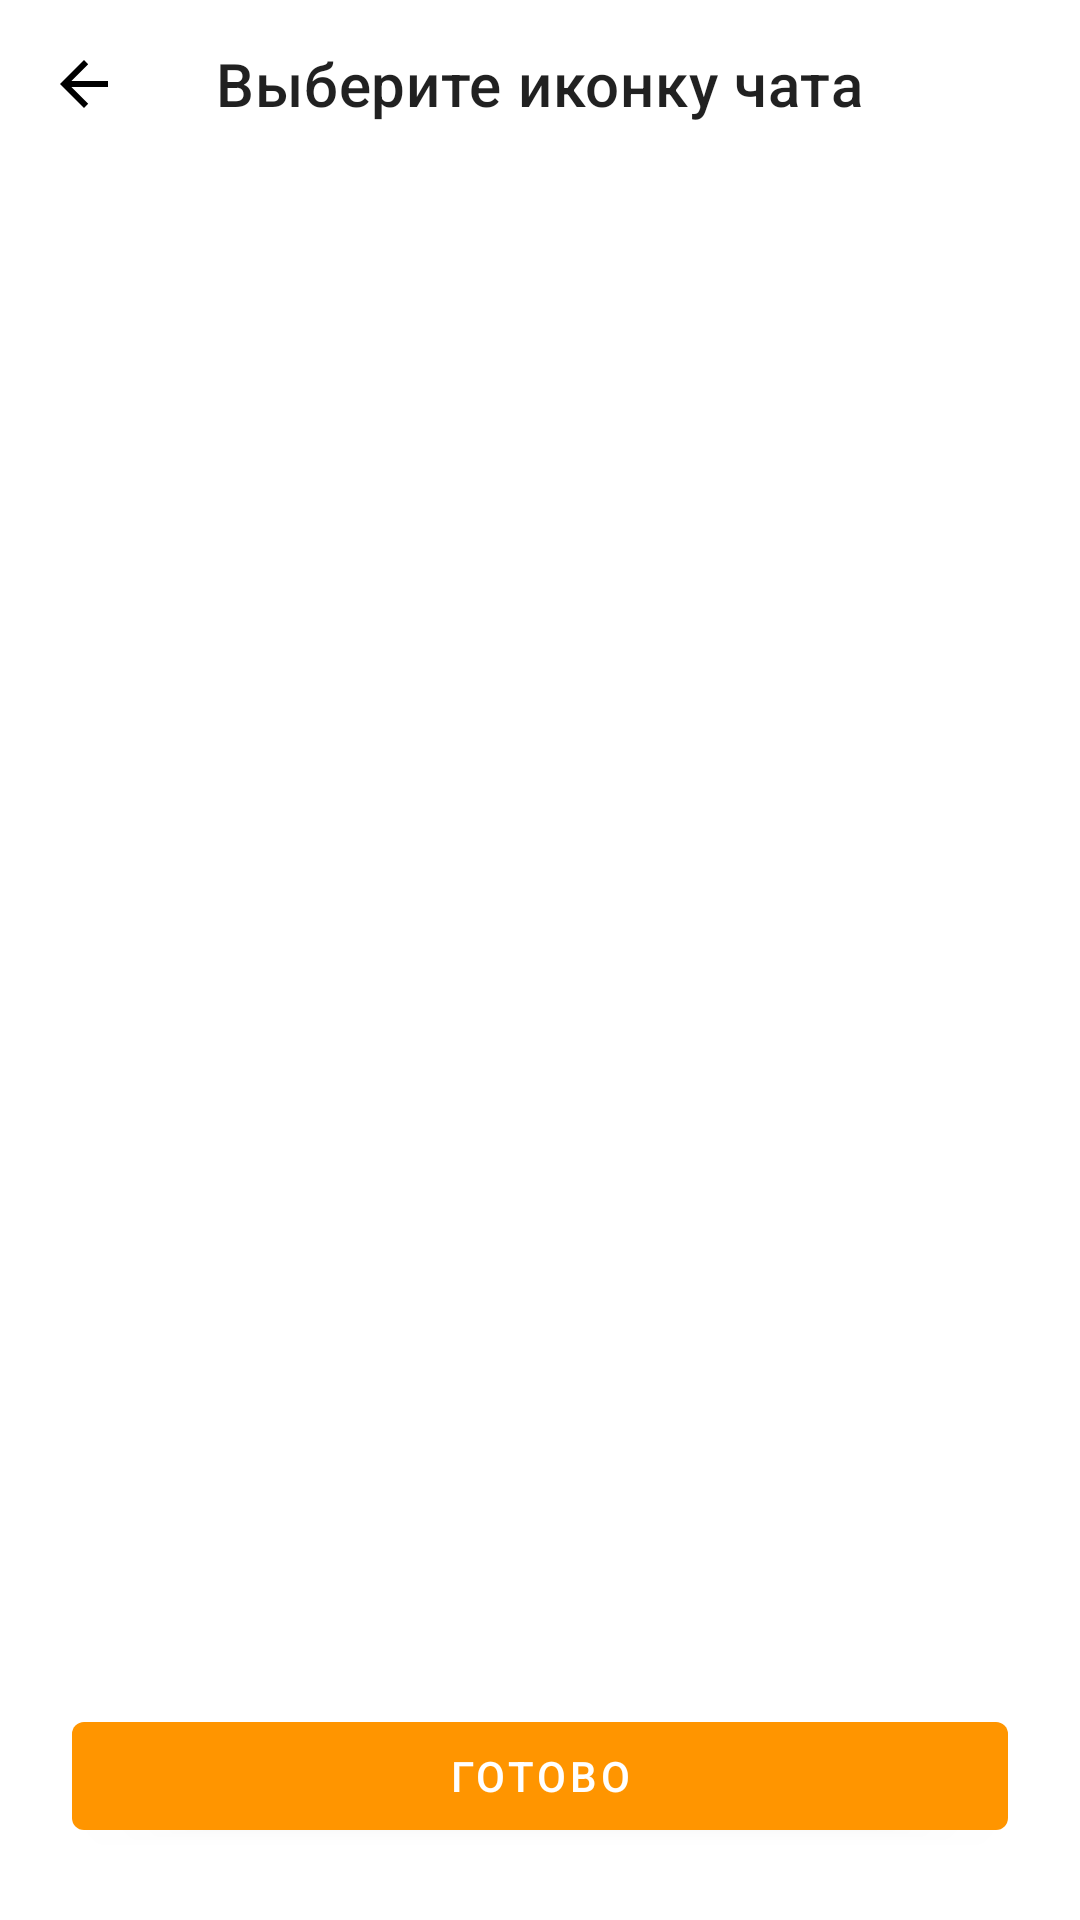

Write the Android layout XML for this screen, with the resource values it uses.
<!-- AndroidManifest.xml: application theme Theme.LIR -->
<!-- res/layout/dialog_thematic_pick_avatar.xml -->
<?xml version="1.0" encoding="utf-8"?>
<layout xmlns:android="http://schemas.android.com/apk/res/android"
    xmlns:app="http://schemas.android.com/apk/res-auto"
    xmlns:tools="http://schemas.android.com/tools">

    <androidx.appcompat.widget.LinearLayoutCompat
        android:layout_width="match_parent"
        android:layout_height="match_parent"
        android:orientation="vertical">

        <com.google.android.material.appbar.MaterialToolbar
            android:id="@+id/toolbar"
            android:layout_width="match_parent"
            android:layout_height="wrap_content"
            app:navigationIcon="@drawable/ic_arrow_back"
            app:title="Выберите иконку чата" />

        <androidx.recyclerview.widget.RecyclerView
            android:id="@+id/recyclerView"
            android:layout_width="match_parent"
            android:layout_height="wrap_content"
            android:layout_weight="1"
            app:layoutManager="androidx.recyclerview.widget.GridLayoutManager"
            app:spanCount="3"
            tools:itemCount="9"
            tools:listitem="@layout/item_thematic_chat_pick_avatar" />

        <com.google.android.material.button.MaterialButton
            android:id="@+id/done"
            android:layout_width="match_parent"
            android:layout_height="wrap_content"
            android:layout_margin="24dp"
            android:text="Готово"
            app:backgroundTint="#FF9500" />

    </androidx.appcompat.widget.LinearLayoutCompat>

</layout>
<!-- res/layout/item_thematic_chat_pick_avatar.xml (included above) -->
<?xml version="1.0" encoding="utf-8"?>
<layout xmlns:android="http://schemas.android.com/apk/res/android"
    xmlns:tools="http://schemas.android.com/tools">

    <FrameLayout
        android:layout_width="wrap_content"
        android:layout_height="wrap_content"
        android:paddingStart="20dp"
        android:paddingTop="20dp"
        android:paddingEnd="0dp">

        <androidx.appcompat.widget.AppCompatImageView
            android:id="@+id/selected"
            android:layout_width="100dp"
            android:layout_height="100dp"
            android:layout_gravity="center"

            android:src="@drawable/ic_tintable_line"
            tools:tint="#ff00ff" />

        <androidx.appcompat.widget.AppCompatImageView
            android:id="@+id/icon"
            android:layout_width="84dp"
            android:layout_height="84dp"
            android:layout_gravity="center"
            android:padding="12dp"
            tools:src="@drawable/thematic_chat_donut" />


    </FrameLayout>


</layout>
<!-- resources referenced by this layout -->
<resources>
  <!-- drawable ic_arrow_back (drawable) -->
  <vector xmlns:android="http://schemas.android.com/apk/res/android"
      android:width="24dp"
      android:height="24dp"
      android:viewportWidth="24"
      android:viewportHeight="24">
    <path
        android:pathData="M20,11l-12.2,0l5.6,-5.6l-1.4,-1.4l-8,8l8,8l1.4,-1.4l-5.6,-5.6l12.2,0z"
        android:strokeWidth="1"
        android:fillColor="#000000"
        android:fillType="evenOdd"
        android:strokeColor="#00000000"/>
  </vector>
  <!-- drawable ic_tintable_line (drawable) -->
  <?xml version="1.0" encoding="utf-8"?>
  <shape xmlns:android="http://schemas.android.com/apk/res/android">
  
      <stroke
          android:width="2dp"
          android:color="@android:color/white" />
  
      <solid android:color="@android:color/transparent" />
  
      <corners android:radius="100dp" />
  
  </shape>
  <!-- drawable thematic_chat_donut: png bitmap (drawable-nodpi, 145618 bytes) -->
  <style name="Theme.LIR" parent="AppTheme">
          
          <item name="colorPrimary">@color/purple_500</item>
          <item name="colorPrimaryVariant">@color/primaryColor</item>
          <item name="colorOnPrimary">@color/white</item>
          
          <item name="colorSecondary">@color/start_color_gradient</item>
          <item name="colorSecondaryVariant">@color/teal_700</item>
          <item name="colorOnSecondary">@color/black</item>
          
          <item name="colorControlActivated">@color/point_color</item>
          <item name="colorControlHighlight">@color/point_color</item>
      </style>
  <style name="AppTheme" parent="Theme.MaterialComponents.Light.NoActionBar">
          <item name="android:statusBarColor">@color/black</item>
          <item name="android:windowContentOverlay">@null</item>
          <item name="iconTint">@color/white</item>
  
          <item name="colorControlActivated">@color/point_color</item>
          <item name="colorControlHighlight">@color/point_color</item>
      </style>
  <color name="purple_500">#FF6200EE</color>
  <color name="primaryColor">#3023ae</color>
  <color name="white">#FFFFFFFF</color>
  <color name="start_color_gradient">#c86dd7</color>
  <color name="teal_700">#FF018786</color>
  <color name="black">#000000</color>
  <color name="point_color">#5856D6</color>
</resources>
